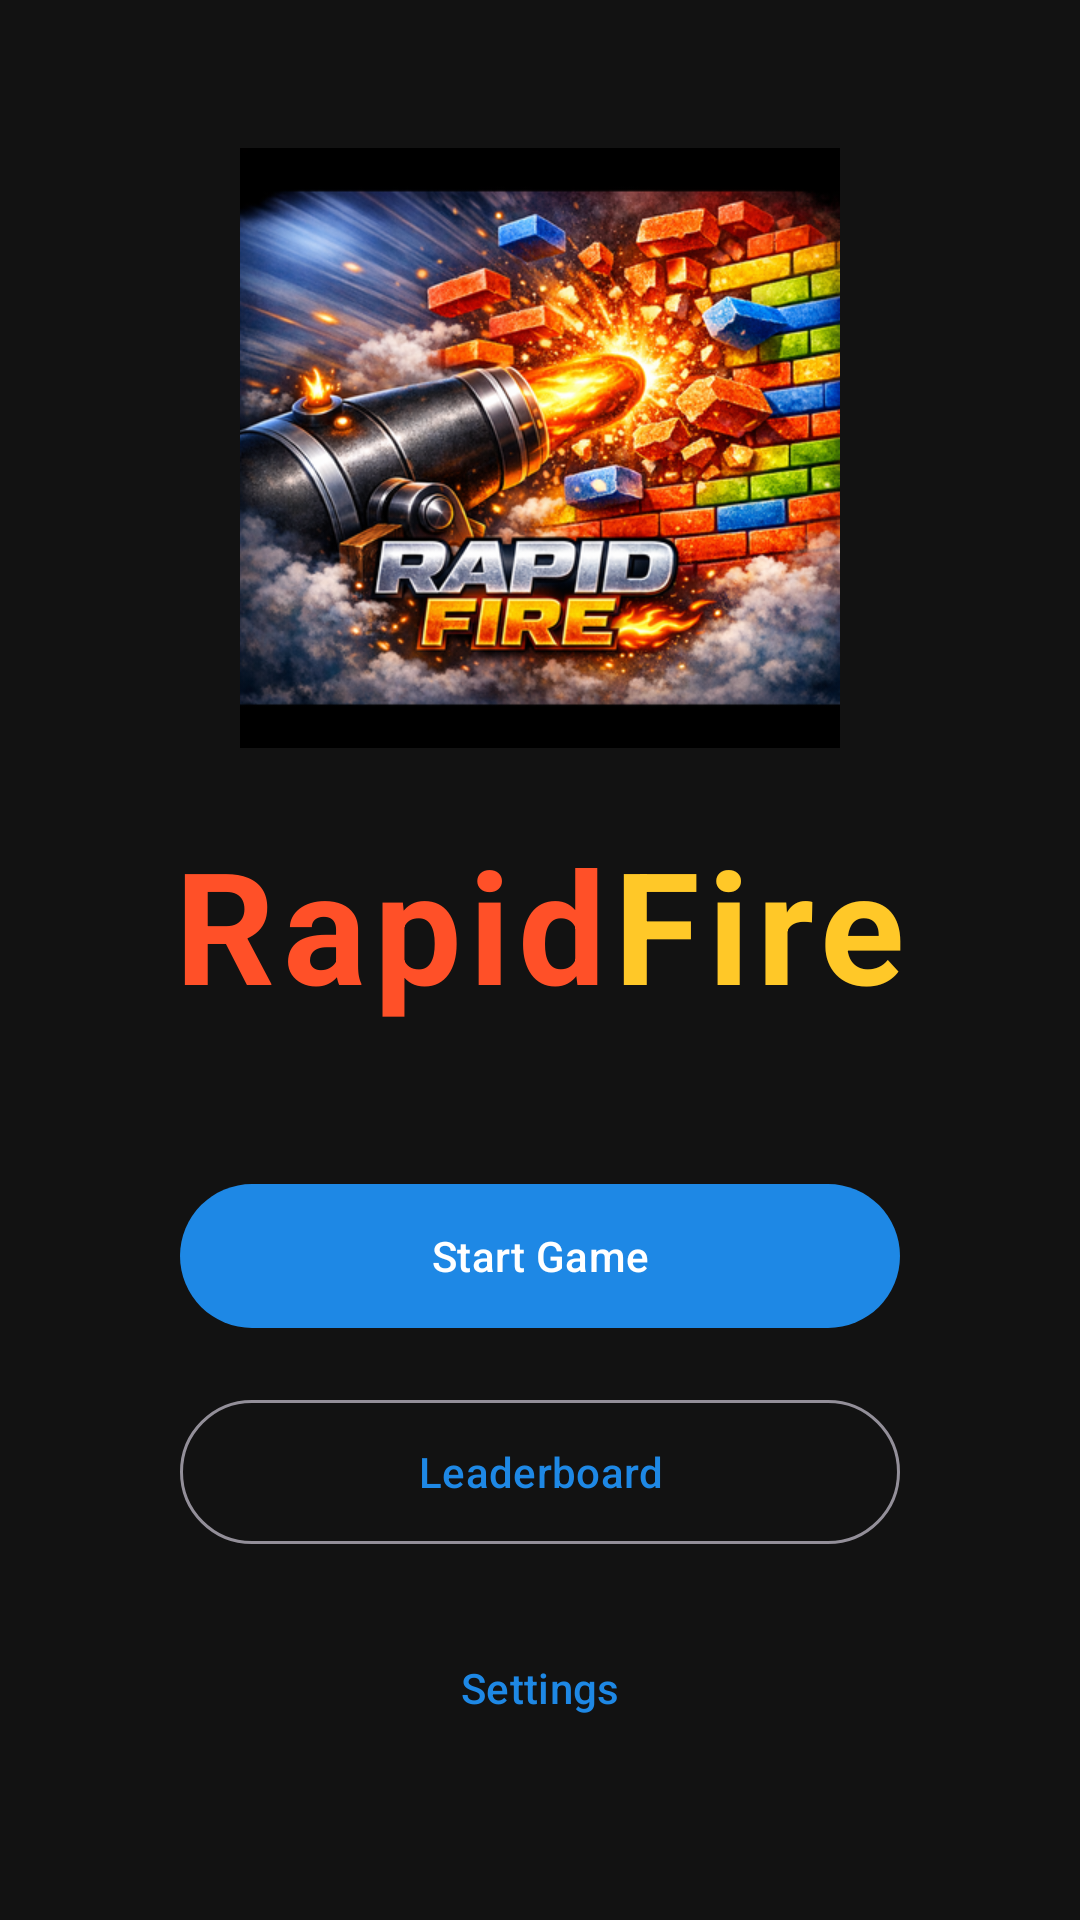

Here is an Android app screen rendered from its layout file. Give the layout XML and the strings, colors and styles it references.
<!-- AndroidManifest.xml: application theme Theme.RapidFire -->
<!-- res/layout/fragment_main_menu.xml -->
<?xml version="1.0" encoding="utf-8"?>
<LinearLayout xmlns:android="http://schemas.android.com/apk/res/android"
    android:layout_width="match_parent"
    android:layout_height="match_parent"
    android:gravity="center"
    android:orientation="vertical"
    android:padding="@dimen/screen_padding">

    <ImageView
        android:layout_width="@dimen/logo_size"
        android:layout_height="@dimen/logo_size"
        android:src="@drawable/rapidfire_logo"
        android:contentDescription="@string/app_name"
        android:layout_marginBottom="@dimen/section_spacing" />

    <LinearLayout
        android:layout_width="wrap_content"
        android:layout_height="wrap_content"
        android:orientation="horizontal"
        android:layout_marginBottom="48dp">

        <TextView
            android:layout_width="wrap_content"
            android:layout_height="wrap_content"
            android:text="@string/rapid_title"
            android:textColor="@color/accent_orange_red"
            android:textSize="52sp"
            android:textStyle="bold"
            android:letterSpacing="0.05" />

        <TextView
            android:layout_width="wrap_content"
            android:layout_height="wrap_content"
            android:text="@string/fire_title"
            android:textColor="@color/accent_gold"
            android:textSize="52sp"
            android:textStyle="bold"
            android:letterSpacing="0.05" />

    </LinearLayout>

    
    <com.google.android.material.card.MaterialCardView
        android:id="@+id/updateBanner"
        android:layout_width="@dimen/banner_width"
        android:layout_height="wrap_content"
        android:layout_marginBottom="@dimen/section_spacing"
        android:visibility="gone"
        app:cardBackgroundColor="@color/update_banner"
        app:cardCornerRadius="12dp"
        app:cardElevation="4dp"
        xmlns:app="http://schemas.android.com/apk/res-auto">

        <LinearLayout
            android:layout_width="match_parent"
            android:layout_height="wrap_content"
            android:orientation="vertical"
            android:padding="@dimen/card_padding"
            android:gravity="center_horizontal">

            <TextView
                android:id="@+id/tvUpdateVersion"
                android:layout_width="wrap_content"
                android:layout_height="wrap_content"
                android:textColor="@color/menu_text"
                android:textSize="14sp"
                android:textStyle="bold" />

            <com.google.android.material.button.MaterialButton
                android:id="@+id/btnUpdate"
                style="@style/Widget.Material3.Button.TonalButton"
                android:layout_width="wrap_content"
                android:layout_height="36dp"
                android:layout_marginTop="@dimen/element_spacing"
                android:text="@string/update_now"
                android:textSize="12sp" />

        </LinearLayout>

    </com.google.android.material.card.MaterialCardView>

    <com.google.android.material.button.MaterialButton
        android:id="@+id/btnStartGame"
        android:layout_width="@dimen/button_width"
        android:layout_height="@dimen/button_height"
        android:text="@string/start_game"
        android:layout_marginBottom="@dimen/item_spacing" />

    <com.google.android.material.button.MaterialButton
        android:id="@+id/btnLeaderboard"
        style="@style/Widget.Material3.Button.OutlinedButton"
        android:layout_width="@dimen/button_width"
        android:layout_height="@dimen/button_height"
        android:text="@string/leaderboard"
        android:layout_marginBottom="@dimen/item_spacing" />

    <com.google.android.material.button.MaterialButton
        android:id="@+id/btnSettings"
        style="@style/Widget.Material3.Button.TextButton"
        android:layout_width="@dimen/button_width"
        android:layout_height="@dimen/button_height"
        android:text="@string/settings" />

</LinearLayout>
<!-- resources referenced by this layout -->
<resources>
  <color name="accent_gold">#FFFFC828</color>
  <color name="accent_orange_red">#FFFF5028</color>
  <color name="menu_text">#FFFFFFFF</color>
  <color name="update_banner">#FF2E7D32</color>
  <dimen name="banner_width">260dp</dimen>
  <dimen name="button_height">56dp</dimen>
  <dimen name="button_width">240dp</dimen>
  <dimen name="card_padding">12dp</dimen>
  <dimen name="element_spacing">8dp</dimen>
  <dimen name="item_spacing">16dp</dimen>
  <dimen name="logo_size">200dp</dimen>
  <dimen name="screen_padding">32dp</dimen>
  <dimen name="section_spacing">24dp</dimen>
  <!-- drawable rapidfire_logo: png bitmap (drawable, 394585 bytes) -->
  <string name="app_name">Rapid Fire</string>
  <string name="fire_title"> Fire</string>
  <string name="leaderboard">Leaderboard</string>
  <string name="rapid_title">Rapid</string>
  <string name="settings">Settings</string>
  <string name="start_game">Start Game</string>
  <string name="update_now">Download &amp; Install</string>
  <style name="Theme.RapidFire" parent="Theme.Material3.Dark.NoActionBar">
          <item name="colorPrimary">#FF1E88E5</item>
          <item name="colorOnPrimary">#FFFFFFFF</item>
          <item name="colorPrimaryContainer">#FF1565C0</item>
          <item name="colorSecondary">#FF26A69A</item>
          <item name="colorOnSecondary">#FFFFFFFF</item>
          <item name="android:colorBackground">#FF121212</item>
          <item name="colorSurface">#FF1E1E1E</item>
          <item name="colorOnSurface">#FFFFFFFF</item>
          <item name="android:statusBarColor">#FF000000</item>
          <item name="android:navigationBarColor">#FF000000</item>
      </style>
</resources>
